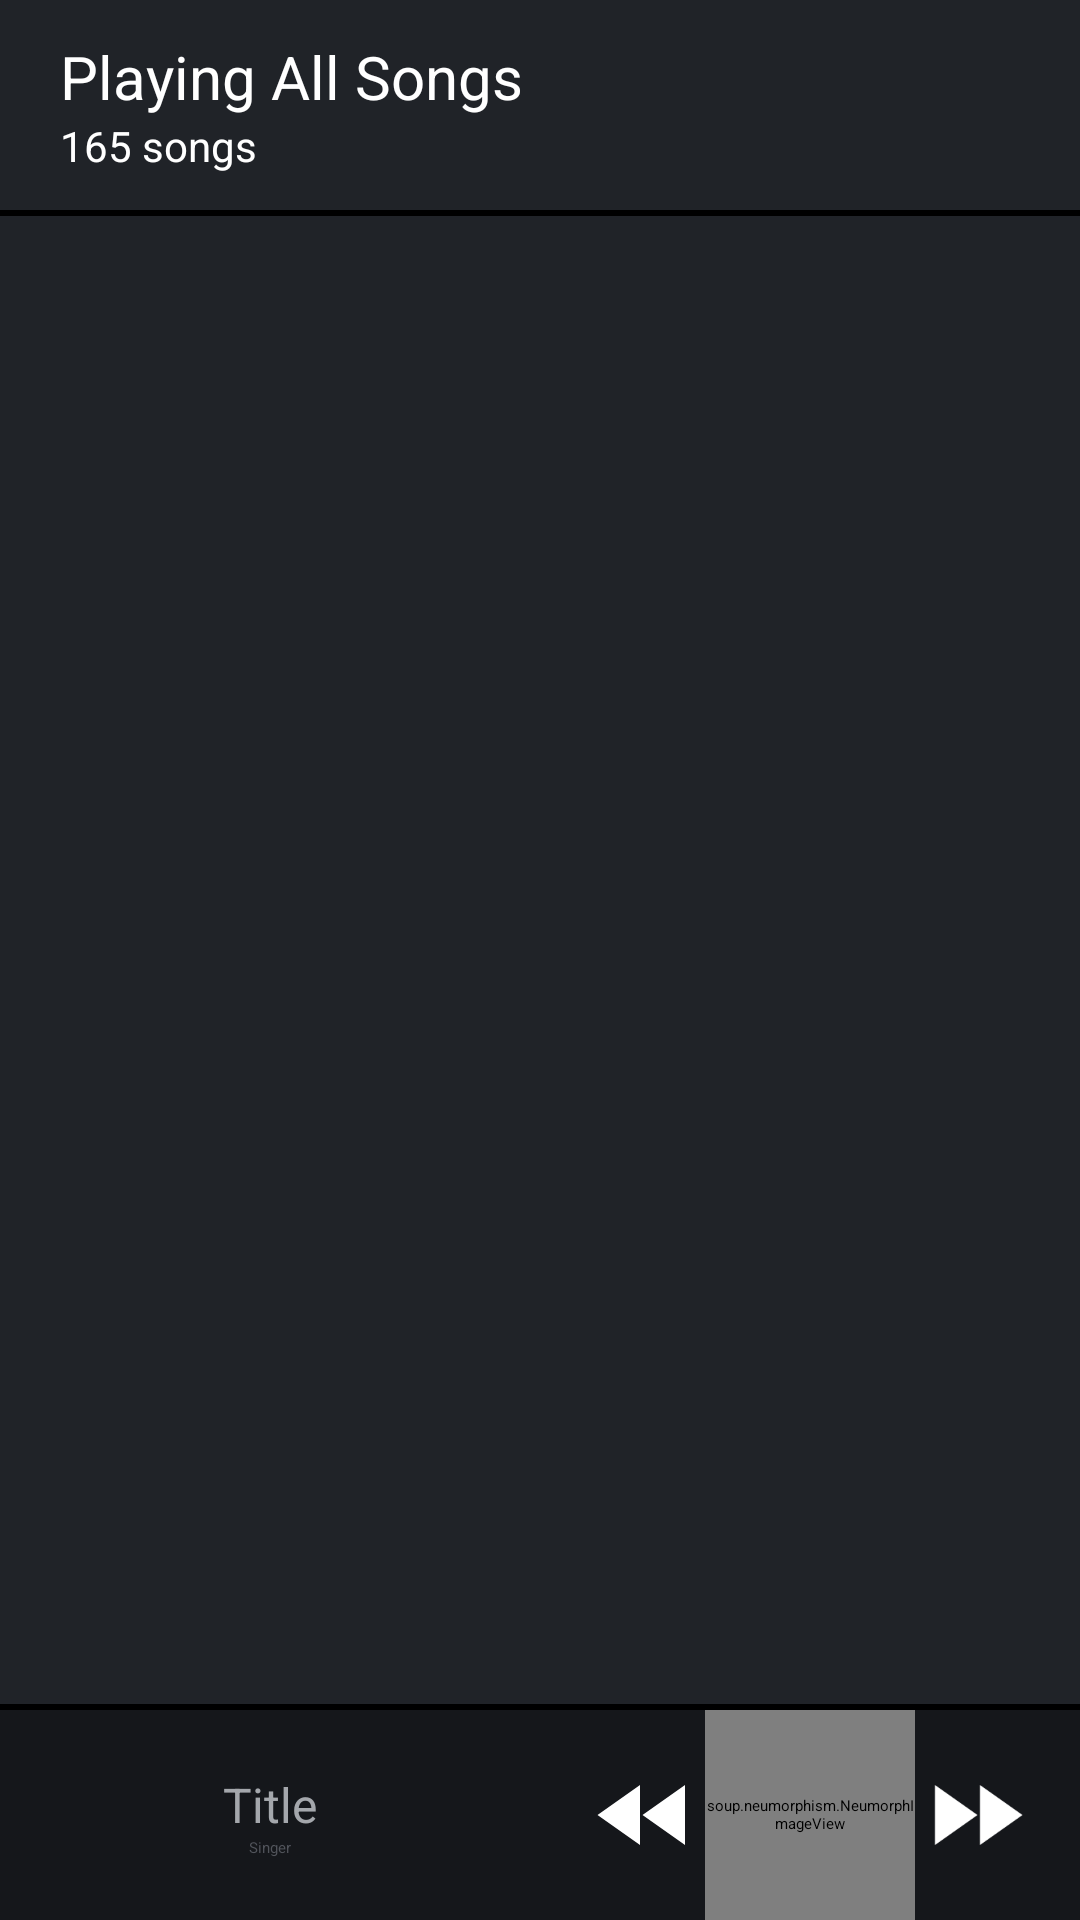

Produce the Android XML layout that renders to this screen, including the resource entries it uses.
<!-- AndroidManifest.xml: application theme AppTheme -->
<!-- res/layout/activity_main.xml -->
<?xml version="1.0" encoding="utf-8"?>
<androidx.constraintlayout.widget.ConstraintLayout xmlns:android="http://schemas.android.com/apk/res/android"
    xmlns:app="http://schemas.android.com/apk/res-auto"
    xmlns:tools="http://schemas.android.com/tools"
    android:layout_width="match_parent"
    android:layout_height="match_parent"
    android:background="@color/background_dark"
    tools:context=".activity.MainActivity">

<androidx.appcompat.widget.LinearLayoutCompat
    android:id="@+id/title_layout"
    android:layout_width="match_parent"
    android:layout_height="70dp"
    android:orientation="vertical"
    android:layout_marginStart="20dp"
    android:gravity="center_vertical"
    app:layout_constraintTop_toTopOf="parent"
    app:layout_constraintStart_toStartOf="parent"
    app:layout_constraintEnd_toEndOf="parent">
        <androidx.appcompat.widget.AppCompatTextView
            android:text="@string/playing_all_songs"
            android:textColor="@color/colorWhite"
            android:textSize="20sp"
            android:layout_width="wrap_content"
            android:layout_height="wrap_content"/>
        <androidx.appcompat.widget.AppCompatTextView
            android:id="@+id/songSize"
            android:textColor="@color/colorWhite"
            android:text="@string/_165_songs"
            android:textSize="14sp"
            android:layout_width="wrap_content"
            android:layout_height="wrap_content"/>

</androidx.appcompat.widget.LinearLayoutCompat>
        <View
            android:id="@+id/view"
            android:layout_width="match_parent"
            android:layout_height="2dp"
            android:background="#000000"
            app:layout_constraintTop_toBottomOf="@+id/title_layout"
            app:layout_constraintEnd_toEndOf="parent"
            app:layout_constraintStart_toStartOf="parent"/>
        <androidx.recyclerview.widget.RecyclerView
            android:id="@+id/recycler"
            android:layout_width="match_parent"
            android:layout_height="0dp"
            android:clipToPadding="false"
            app:layout_constraintBottom_toTopOf="@+id/view2"
            app:layout_constraintEnd_toEndOf="parent"
            app:layout_constraintStart_toStartOf="parent"
            app:layout_constraintTop_toBottomOf="@+id/view" />
        <View
            android:id="@+id/view2"
            android:layout_width="match_parent"
            android:layout_height="2dp"
            android:background="#000000"
            app:layout_constraintBottom_toTopOf="@+id/player_layout"
            app:layout_constraintEnd_toEndOf="parent"
            app:layout_constraintStart_toStartOf="parent"/>
<androidx.appcompat.widget.LinearLayoutCompat
    android:id="@+id/player_layout"
    android:layout_width="match_parent"
    android:layout_height="70dp"
    android:weightSum="2"
    android:visibility="visible"
    android:background="#15171B"
    app:layout_constraintStart_toStartOf="parent"
    app:layout_constraintEnd_toEndOf="parent"
    app:layout_constraintBottom_toBottomOf="parent">

        <androidx.appcompat.widget.LinearLayoutCompat
            android:layout_width="0dp"
            android:layout_weight="1"
            android:orientation="vertical"
            android:gravity="center"
            android:layout_height="match_parent">
        <androidx.appcompat.widget.AppCompatTextView
            android:id="@+id/playerTitle"
            android:layout_width="wrap_content"
            android:layout_height="wrap_content"
            android:text="@string/title"
            android:maxLines="1"
            android:textSize="16sp"
            android:textColor="@color/song_title_color"
             />
        <androidx.appcompat.widget.AppCompatTextView
            android:id="@+id/playerSinger"
            android:text="@string/singer"
            android:textColor="@color/song_artist"
            android:layout_width="wrap_content"
            android:layout_height="wrap_content"
            android:maxLines="1"
            />
        </androidx.appcompat.widget.LinearLayoutCompat>
        <androidx.appcompat.widget.LinearLayoutCompat
            android:layout_width="0dp"
            android:layout_weight="1"
            android:orientation="horizontal"
            android:gravity="center"
            android:layout_height="match_parent">
                <ImageView
                    android:src="@drawable/ic_backward"
                    android:id="@+id/playerBackward"
                    android:layout_width="40dp"
                    android:layout_height="40dp"
                    app:tint="@color/colorWhite" />

                <soup.neumorphism.NeumorphImageView
                    android:id="@+id/playerPlayPause"
                    android:layout_width="70dp"
                    android:layout_height="70dp"
                    android:scaleType="centerInside"
                    app:neumorph_backgroundColor="@color/colorPrimary"
                    app:neumorph_shadowColorDark="@color/shadowColorDark"
                    app:neumorph_shadowColorLight="@color/shadowColorLight"
                    app:neumorph_shadowElevation="1dp"
                    app:neumorph_shapeAppearance="@style/PlayerImageView"
                    app:srcCompat="@drawable/ic_pause"
                    app:tint="@color/colorWhite" />
                <ImageView
                    android:src="@drawable/ic_forward"
                    android:id="@+id/playerForward"
                    android:layout_width="40dp"
                    android:layout_height="40dp"
                    app:tint="@color/colorWhite" />
        </androidx.appcompat.widget.LinearLayoutCompat>
</androidx.appcompat.widget.LinearLayoutCompat>

</androidx.constraintlayout.widget.ConstraintLayout>
<!-- resources referenced by this layout -->
<resources>
  <color name="background_dark">#202328</color>
  <color name="colorPrimary">#ed4e0d</color>
  <color name="colorWhite">#ffffff</color>
  <color name="shadowColorDark">#66000000</color>
  <color name="shadowColorLight">#66494949</color>
  <color name="song_artist">#51545b</color>
  <color name="song_title_color">#a4a7ac</color>
  <!-- drawable ic_backward (drawable) -->
  <vector xmlns:android="http://schemas.android.com/apk/res/android"
      android:width="30dp"
      android:height="30dp"
      android:viewportWidth="24"
      android:viewportHeight="24"
      android:tint="?attr/colorControlNormal">
    <path
        android:fillColor="@android:color/white"
        android:pathData="M11,18L11,6l-8.5,6 8.5,6zM11.5,12l8.5,6L20,6l-8.5,6z"/>
  </vector>
  <!-- drawable ic_forward (drawable) -->
  <vector xmlns:android="http://schemas.android.com/apk/res/android"
      android:width="30dp"
      android:height="30dp"
      android:viewportWidth="24"
      android:viewportHeight="24"
      android:tint="?attr/colorControlNormal">
    <path
        android:fillColor="@android:color/white"
        android:pathData="M4,18l8.5,-6L4,6v12zM13,6v12l8.5,-6L13,6z"/>
  </vector>
  <!-- drawable ic_pause (drawable) -->
  <vector xmlns:android="http://schemas.android.com/apk/res/android"
      android:width="30dp"
      android:height="24dp"
      android:viewportWidth="24"
      android:viewportHeight="24"
      android:tint="?attr/colorControlNormal">
    <path
        android:fillColor="@android:color/white"
        android:pathData="M6,19h4L10,5L6,5v14zM14,5v14h4L18,5h-4z"/>
  </vector>
  <string name="_165_songs">165 songs</string>
  <string name="playing_all_songs">Playing All Songs</string>
  <string name="singer">Singer</string>
  <string name="title">Title</string>
  <style name="PlayerImageView">
          <item name="neumorph_cornerFamily">oval</item>
          <item name="neumorph_cornerSize">20dp</item>
          <item name="neumorph_cornerSizeTopLeft">10dp</item>
          <item name="neumorph_cornerSizeTopRight">5dp</item>
          <item name="neumorph_cornerSizeBottomLeft">5dp</item>
          <item name="neumorph_cornerSizeBottomRight">5dp</item>
      </style>
  <style name="AppTheme" parent="Theme.Neumorph.DayNight.NoActionBar">
          
          <item name="colorPrimary">@color/colorPrimary</item>
          <item name="colorPrimaryDark">@color/colorPrimaryDark</item>
          <item name="colorAccent">@color/colorAccent</item>
          <item name="android:navigationBarColor">@color/background_dark</item>
      </style>
  <color name="colorPrimaryDark">#202328</color>
  <color name="colorAccent">#d04c1e</color>
</resources>
